Image classification data set "keras_recycling_model" (seo2730/keras_recycling_model on GitHub). Class labels (2): can, plastic.

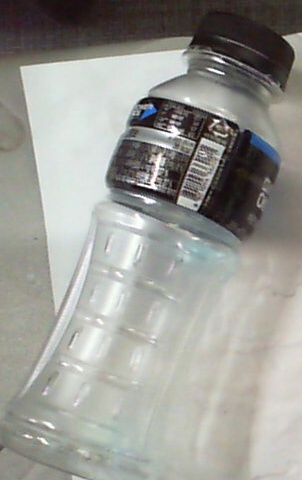
Label: plastic

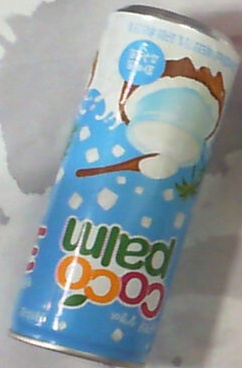
Label: can

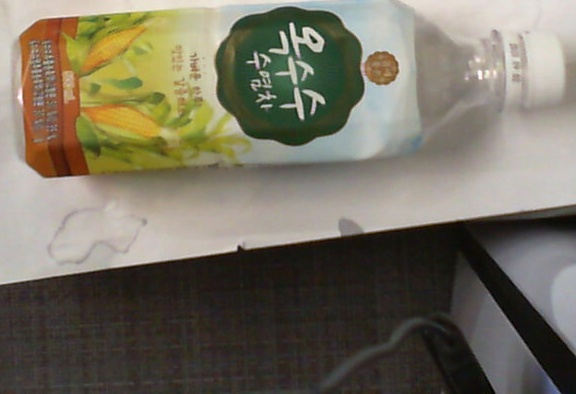
Label: plastic

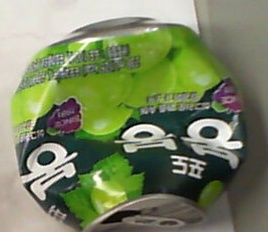
Label: can

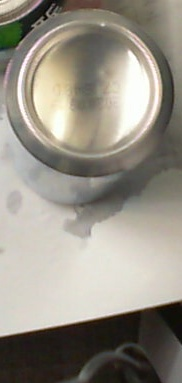
Label: can

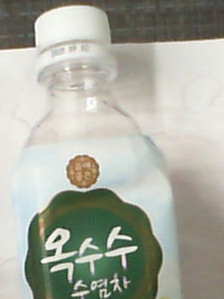
Label: plastic
